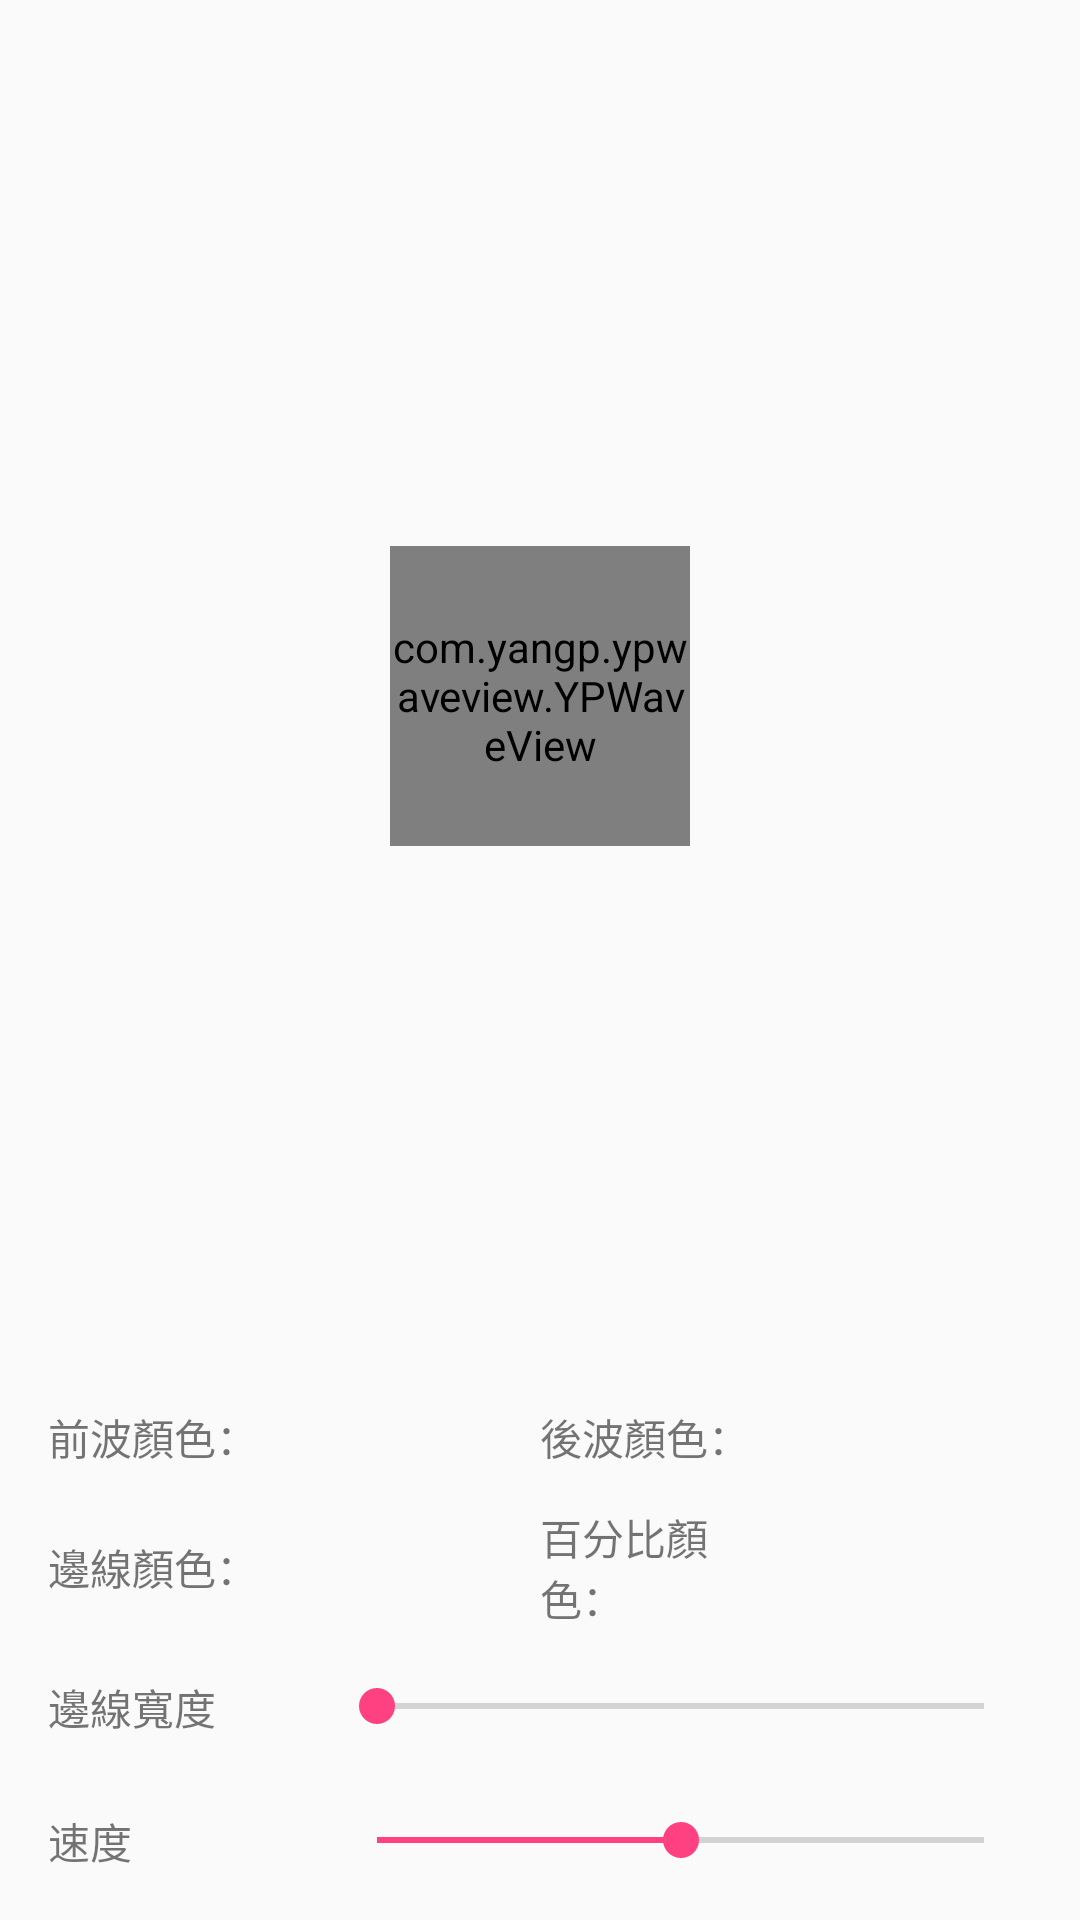

Produce the Android XML layout that renders to this screen, including the resource entries it uses.
<!-- AndroidManifest.xml: application theme AppTheme -->
<!-- res/layout/activity_main.xml -->
<?xml version="1.0" encoding="utf-8"?>
<LinearLayout xmlns:android="http://schemas.android.com/apk/res/android"
    xmlns:app="http://schemas.android.com/apk/res-auto"
    xmlns:tools="http://schemas.android.com/tools"
    android:layout_width="match_parent"
    android:layout_height="match_parent"
    android:orientation="vertical"
    tools:context="com.yangp.sample.MainActivity">

    <FrameLayout
        android:layout_width="match_parent"
        android:layout_height="0dp"
        android:layout_weight="1">

        <com.yangp.ypwaveview.YPWaveView
            android:id="@+id/waveView2"
            android:layout_width="100dp"
            android:layout_height="100dp"
            android:layout_gravity="center"
            android:layout_margin="16dp"
            app:animatorEnable="true" />
    </FrameLayout>

    <LinearLayout
        android:layout_width="match_parent"
        android:layout_height="wrap_content"
        android:layout_marginLeft="16dp"
        android:layout_marginRight="16dp">

        <TextView
            android:layout_width="0dp"
            android:layout_height="wrap_content"
            android:layout_gravity="center"
            android:layout_weight="1"
            android:text="前波顏色：" />

        <View
            android:id="@+id/viewFrontWave"
            android:layout_width="0dp"
            android:layout_height="30dp"
            android:layout_weight="1" />

        <TextView
            android:layout_width="0dp"
            android:layout_height="wrap_content"
            android:layout_gravity="center"
            android:layout_weight="1"
            android:text="後波顏色：" />

        <View
            android:id="@+id/viewBehindWave"
            android:layout_width="0dp"
            android:layout_height="30dp"
            android:layout_weight="1" />
    </LinearLayout>

    <LinearLayout
        android:layout_width="match_parent"
        android:layout_height="wrap_content"
        android:layout_marginBottom="8dp"
        android:layout_marginLeft="16dp"
        android:layout_marginRight="16dp"
        android:layout_marginTop="8dp">

        <TextView
            android:layout_width="0dp"
            android:layout_height="wrap_content"
            android:layout_gravity="center"
            android:layout_weight="1"
            android:text="邊線顏色：" />

        <View
            android:id="@+id/viewBorde"
            android:layout_width="0dp"
            android:layout_height="30dp"
            android:layout_weight="1" />

        <TextView
            android:layout_width="0dp"
            android:layout_height="wrap_content"
            android:layout_gravity="center"
            android:layout_weight="1"
            android:text="百分比顏色：" />

        <View
            android:id="@+id/viewText"
            android:layout_width="0dp"
            android:layout_height="30dp"
            android:layout_weight="1" />
    </LinearLayout>

    <LinearLayout
        android:layout_width="match_parent"
        android:layout_height="wrap_content"
        android:layout_marginBottom="16dp"
        android:layout_marginLeft="16dp"
        android:layout_marginRight="16dp"
        android:layout_marginTop="8dp"
        android:orientation="horizontal">

        <TextView
            android:layout_width="0dp"
            android:layout_height="wrap_content"
            android:layout_weight="2"
            android:text="邊線寬度" />

        <SeekBar
            android:id="@+id/seekbar_width"
            android:layout_width="0dp"
            android:layout_height="20dp"
            android:layout_weight="5"
            android:max="10" />
    </LinearLayout>

    <LinearLayout
        android:layout_width="match_parent"
        android:layout_height="wrap_content"
        android:layout_marginBottom="16dp"
        android:layout_marginLeft="16dp"
        android:layout_marginRight="16dp"
        android:layout_marginTop="8dp"
        android:orientation="horizontal">

        <TextView
            android:layout_width="0dp"
            android:layout_height="wrap_content"
            android:layout_weight="2"
            android:text="速度" />

        <SeekBar
            android:id="@+id/seekbar"
            android:layout_width="0dp"
            android:layout_height="20dp"
            android:layout_weight="5"
            android:max="100"
            android:progress="50" />
    </LinearLayout>
</LinearLayout>
<!-- resources referenced by this layout -->
<resources>
  <style name="AppTheme" parent="Theme.AppCompat.Light.DarkActionBar">
          
          <item name="colorPrimary">@color/colorPrimary</item>
          <item name="colorPrimaryDark">@color/colorPrimaryDark</item>
          <item name="colorAccent">@color/colorAccent</item>
      </style>
  <color name="colorPrimary">#3F51B5</color>
  <color name="colorPrimaryDark">#303F9F</color>
  <color name="colorAccent">#FF4081</color>
</resources>
